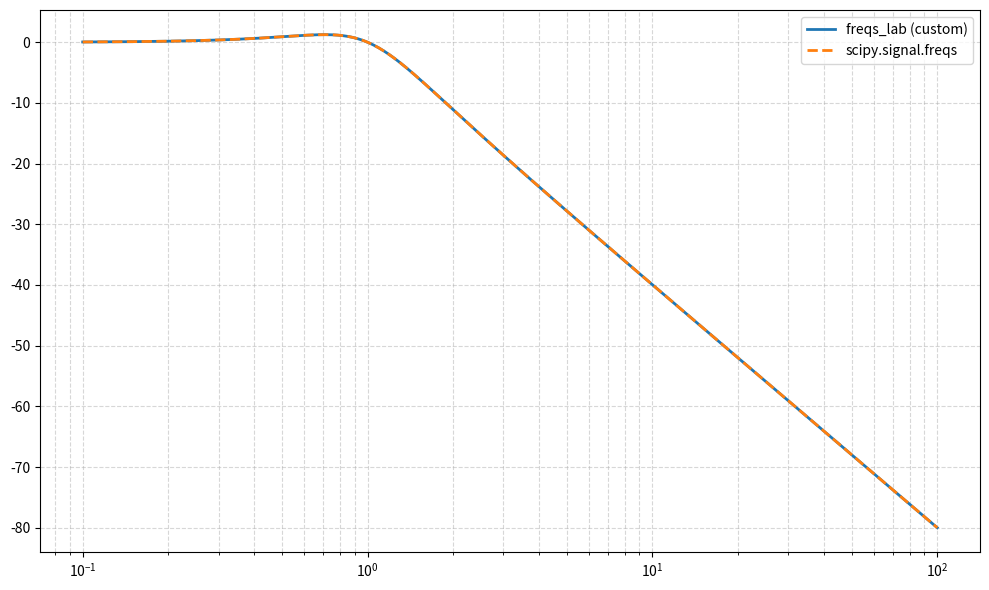

Generate this figure with matplotlib:
import numpy as np
import matplotlib.pyplot as plt
from scipy.signal import freqs

def freqs_lab(B, A, Om):
    s = 1j * Om
    Bs = np.polyval(B, s)
    As = np.polyval(A, s)
    H = Bs / As
    return H

B = [1]
A = [1, 1, 1]
Om = np.logspace(-1, 2, 500)

H_custom = freqs_lab(B, A, Om)
w, H_scipy = freqs(B, A, Om)

plt.figure(figsize=(10, 6))
plt.semilogx(Om, 20 * np.log10(np.abs(H_custom)), label='freqs_lab (custom)', linewidth=2)
plt.semilogx(w, 20 * np.log10(np.abs(H_scipy)), '--', label='scipy.signal.freqs', linewidth=2)
plt.grid(True, which='both', linestyle='--', alpha=0.5)
plt.legend()
plt.tight_layout()
plt.show()
